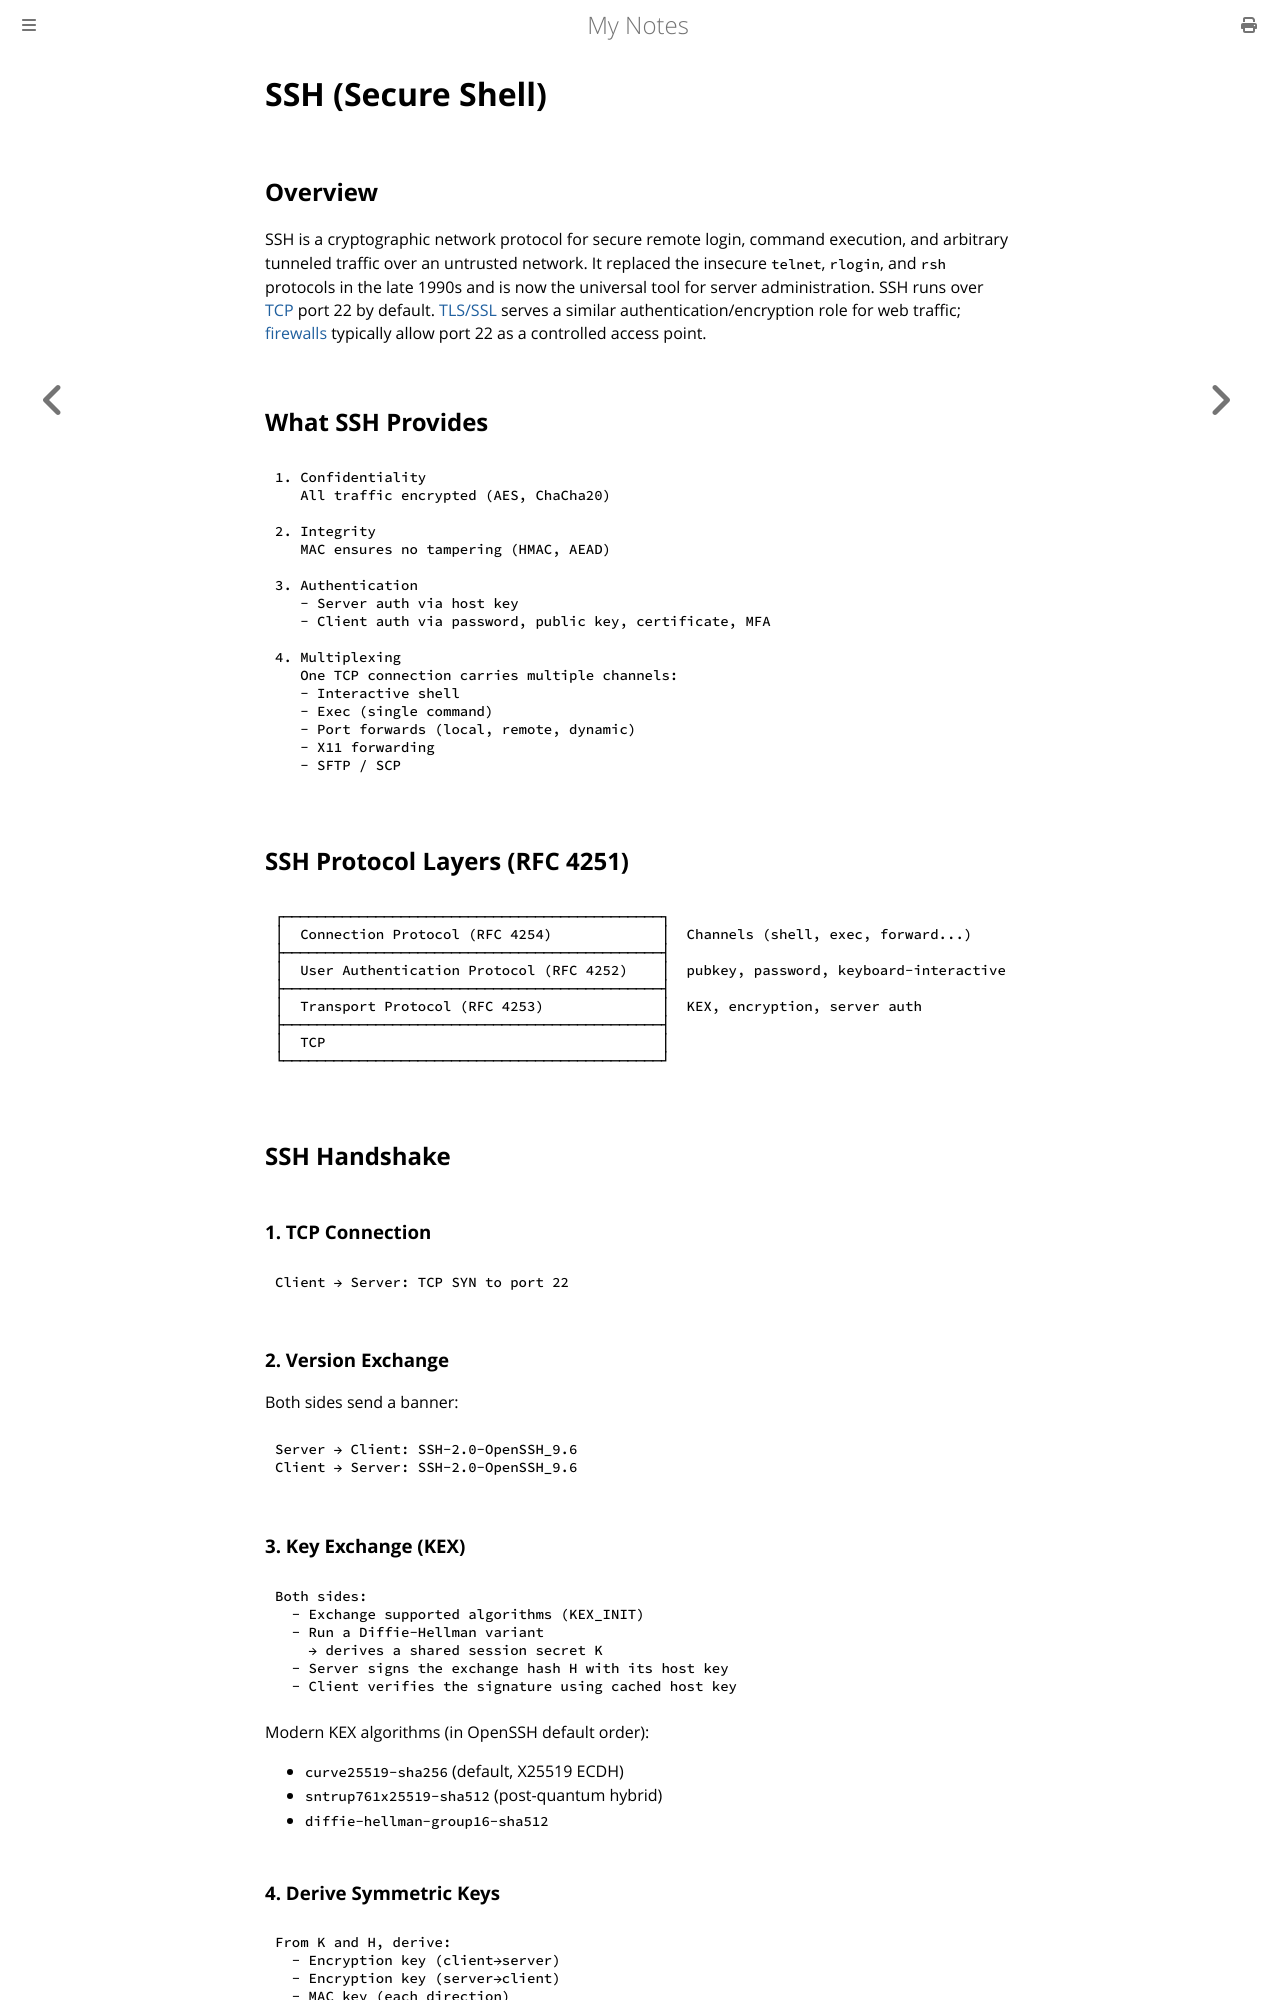

repository: paritystack/notes · page: networking/ssh.html · generator: mdbook

# SSH (Secure Shell)

## Overview

SSH is a cryptographic network protocol for secure remote login, command execution, and arbitrary tunneled traffic over an untrusted network. It replaced the insecure `telnet`, `rlogin`, and `rsh` protocols in the late 1990s and is now the universal tool for server administration. SSH runs over [TCP](tcp.md) port 22 by default. [TLS/SSL](tls_ssl.md) serves a similar authentication/encryption role for web traffic; [firewalls](firewalls.md) typically allow port 22 as a controlled access point.

## What SSH Provides

```
1. Confidentiality
   All traffic encrypted (AES, ChaCha20)

2. Integrity
   MAC ensures no tampering (HMAC, AEAD)

3. Authentication
   - Server auth via host key
   - Client auth via password, public key, certificate, MFA

4. Multiplexing
   One TCP connection carries multiple channels:
   - Interactive shell
   - Exec (single command)
   - Port forwards (local, remote, dynamic)
   - X11 forwarding
   - SFTP / SCP
```

## SSH Protocol Layers (RFC 4251)

```
┌─────────────────────────────────────────────┐
│  Connection Protocol (RFC 4254)             │  Channels (shell, exec, forward...)
├─────────────────────────────────────────────┤
│  User Authentication Protocol (RFC 4252)    │  pubkey, password, keyboard-interactive
├─────────────────────────────────────────────┤
│  Transport Protocol (RFC 4253)              │  KEX, encryption, server auth
├─────────────────────────────────────────────┤
│  TCP                                        │
└─────────────────────────────────────────────┘
```

## SSH Handshake

### 1. TCP Connection

```
Client → Server: TCP SYN to port 22
```

### 2. Version Exchange

Both sides send a banner:

```
Server → Client: SSH-2.0-OpenSSH_9.6
Client → Server: SSH-2.0-OpenSSH_9.6
```

### 3. Key Exchange (KEX)

```
Both sides:
  - Exchange supported algorithms (KEX_INIT)
  - Run a Diffie-Hellman variant
    → derives a shared session secret K
  - Server signs the exchange hash H with its host key
  - Client verifies the signature using cached host key
```

Modern KEX algorithms (in OpenSSH default order):
- `curve25519-sha256` (default, X25519 ECDH)
- `sntrup761x25519-sha512` (post-quantum hybrid)
- `diffie-hellman-group16-sha512`
